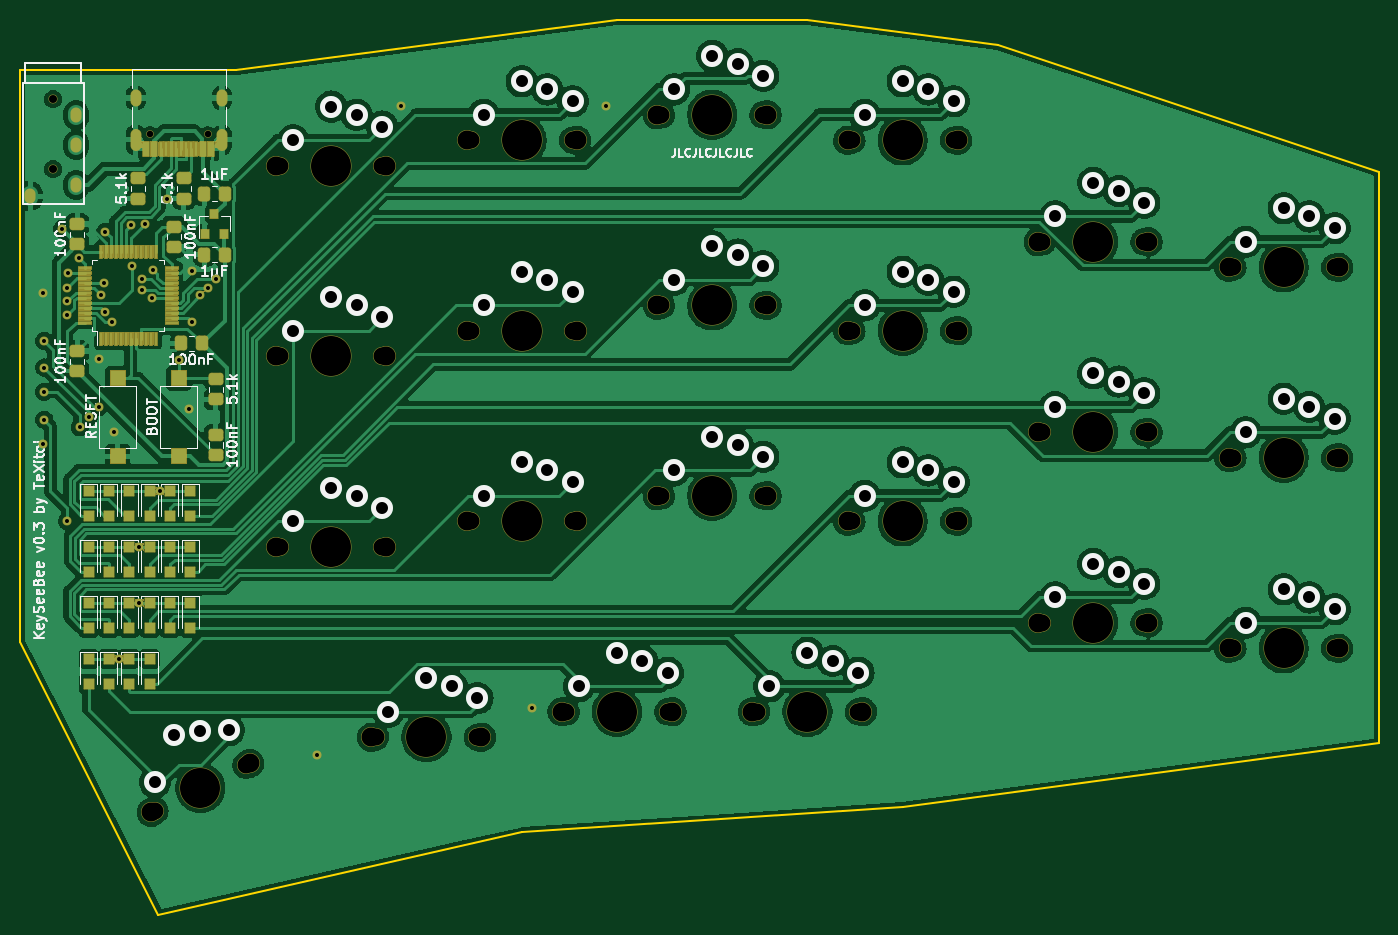
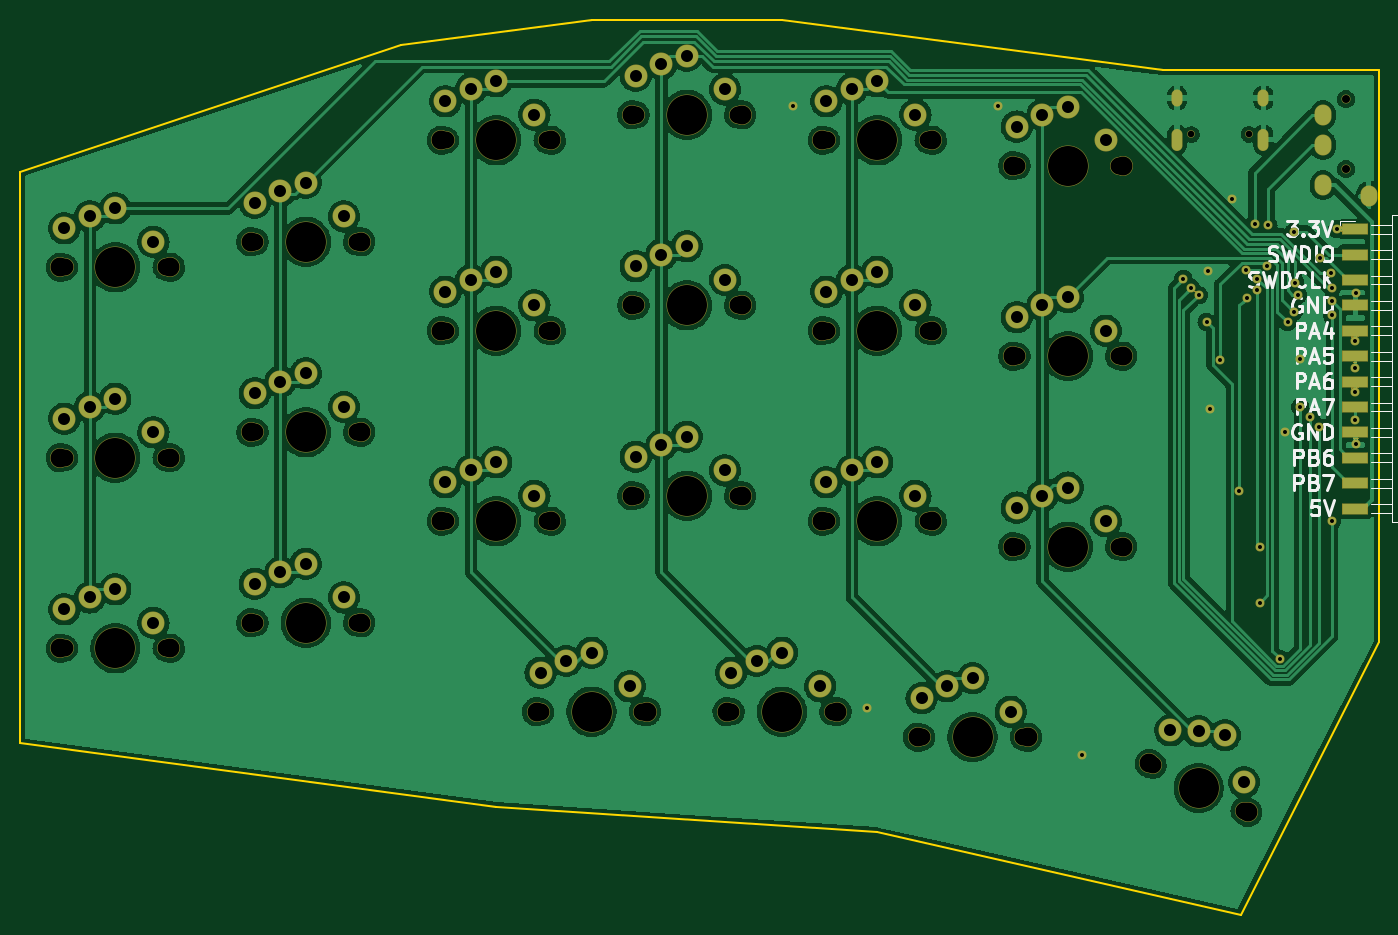
Circuit board: 11 layer files. Board 135.9 x 89.5 mm.
- bottom_copper: right-CuBottom.gbr (433493 bytes)
- top_copper: right-CuTop.gbr (412046 bytes)
- outline: right-EdgeCuts.gbr (1103 bytes)
- bottom_mask: right-MaskBottom.gbr (13560 bytes)
- top_mask: right-MaskTop.gbr (76128 bytes)
- drill: right-NPTH.drl (2103 bytes)
- drill: right-PTH.drl (2942 bytes)
- paste: right-PasteBottom.gbr (804 bytes)
- paste: right-PasteTop.gbr (5540 bytes)
- bottom_silk: right-SilkBottom.gbr (23556 bytes)
- top_silk: right-SilkTop.gbr (43097 bytes)

=== bottom_copper: right-CuBottom.gbr (433493 bytes, source omitted) ===
=== top_copper: right-CuTop.gbr (412046 bytes, source omitted) ===
=== outline: right-EdgeCuts.gbr ===
%TF.GenerationSoftware,KiCad,Pcbnew,6.0.5-2.fc36*%
%TF.CreationDate,2022-06-13T15:37:22-05:00*%
%TF.ProjectId,right,72696768-742e-46b6-9963-61645f706362,rev?*%
%TF.SameCoordinates,Original*%
%TF.FileFunction,Profile,NP*%
%FSLAX46Y46*%
G04 Gerber Fmt 4.6, Leading zero omitted, Abs format (unit mm)*
G04 Created by KiCad (PCBNEW 6.0.5-2.fc36) date 2022-06-13 15:37:22*
%MOMM*%
%LPD*%
G01*
G04 APERTURE LIST*
%TA.AperFunction,Profile*%
%ADD10C,0.150000*%
%TD*%
%TA.AperFunction,Profile*%
%ADD11C,0.200000*%
%TD*%
G04 APERTURE END LIST*
D10*
X80899000Y-64897000D02*
X80899000Y-122047000D01*
X102489000Y-64897000D02*
X80899000Y-64897000D01*
D11*
X94742000Y-149352000D02*
X80899000Y-122047000D01*
X131064000Y-141097000D02*
X94742000Y-149352000D01*
X169164000Y-138557000D02*
X131064000Y-141097000D01*
X216789000Y-132207000D02*
X169164000Y-138557000D01*
X216789000Y-75057000D02*
X216789000Y-132207000D01*
X178689000Y-62357000D02*
X216789000Y-75057000D01*
X159639000Y-59817000D02*
X178689000Y-62357000D01*
X140589000Y-59817000D02*
X159639000Y-59817000D01*
X102489000Y-64897000D02*
X140589000Y-59817000D01*
M02*

=== bottom_mask: right-MaskBottom.gbr (13560 bytes, source omitted) ===
=== top_mask: right-MaskTop.gbr (76128 bytes, source omitted) ===
=== drill: right-NPTH.drl ===
M48
; DRILL file {KiCad 6.0.5-2.fc36} date Mon 13 Jun 2022 03:37:22 PM CDT
; FORMAT={-:-/ absolute / inch / decimal}
; #@! TF.CreationDate,2022-06-13T15:37:22-05:00
; #@! TF.GenerationSoftware,Kicad,Pcbnew,6.0.5-2.fc36
; #@! TF.FileFunction,NonPlated,1,2,NPTH
FMAT,2
INCH
; #@! TA.AperFunction,NonPlated,NPTH,ComponentDrill
T1C0.0256
; #@! TA.AperFunction,NonPlated,NPTH,ComponentDrill
T2C0.0315
; #@! TA.AperFunction,NonPlated,NPTH,ComponentDrill
T3C0.0669
; #@! TA.AperFunction,NonPlated,NPTH,ComponentDrill
T4C0.0748
; #@! TA.AperFunction,NonPlated,NPTH,ComponentDrill
T5C0.1575
%
G90
G05
T1
X3.6962Y-2.8074
X3.9238Y-2.8074
T2
X3.315Y-2.668
X3.315Y-2.9436
T3
X3.716Y-5.4692
X4.074Y-5.2908
X4.21Y-2.93
X4.21Y-3.68
X4.21Y-4.43
X4.585Y-5.18
X4.61Y-2.93
X4.61Y-3.68
X4.61Y-4.43
X4.96Y-2.83
X4.96Y-3.58
X4.96Y-4.33
X4.985Y-5.18
X5.335Y-5.08
X5.36Y-2.83
X5.36Y-3.58
X5.36Y-4.33
X5.71Y-2.73
X5.71Y-3.48
X5.71Y-4.23
X5.735Y-5.08
X6.085Y-5.08
X6.11Y-2.73
X6.11Y-3.48
X6.11Y-4.23
X6.46Y-2.83
X6.46Y-3.58
X6.46Y-4.33
X6.485Y-5.08
X6.86Y-2.83
X6.86Y-3.58
X6.86Y-4.33
X7.21Y-3.23
X7.21Y-3.98
X7.21Y-4.73
X7.61Y-3.23
X7.61Y-3.98
X7.61Y-4.73
X7.96Y-3.33
X7.96Y-4.08
X7.96Y-4.83
X8.36Y-3.33
X8.36Y-4.08
X8.36Y-4.83
T4
X3.7012Y-5.4766
X4.0888Y-5.2834
X4.1935Y-2.93
X4.1935Y-3.68
X4.1935Y-4.43
X4.5685Y-5.18
X4.6265Y-2.93
X4.6265Y-3.68
X4.6265Y-4.43
X4.9435Y-2.83
X4.9435Y-3.58
X4.9435Y-4.33
X5.0015Y-5.18
X5.3185Y-5.08
X5.3765Y-2.83
X5.3765Y-3.58
X5.3765Y-4.33
X5.6935Y-2.73
X5.6935Y-3.48
X5.6935Y-4.23
X5.7515Y-5.08
X6.0685Y-5.08
X6.1265Y-2.73
X6.1265Y-3.48
X6.1265Y-4.23
X6.4435Y-2.83
X6.4435Y-3.58
X6.4435Y-4.33
X6.5015Y-5.08
X6.8765Y-2.83
X6.8765Y-3.58
X6.8765Y-4.33
X7.1935Y-3.23
X7.1935Y-3.98
X7.1935Y-4.73
X7.6265Y-3.23
X7.6265Y-3.98
X7.6265Y-4.73
X7.9435Y-3.33
X7.9435Y-4.08
X7.9435Y-4.83
X8.3765Y-3.33
X8.3765Y-4.08
X8.3765Y-4.83
T5
X3.895Y-5.38
X4.41Y-2.93
X4.41Y-3.68
X4.41Y-4.43
X4.785Y-5.18
X5.16Y-2.83
X5.16Y-3.58
X5.16Y-4.33
X5.535Y-5.08
X5.91Y-2.73
X5.91Y-3.48
X5.91Y-4.23
X6.285Y-5.08
X6.66Y-2.83
X6.66Y-3.58
X6.66Y-4.33
X7.41Y-3.23
X7.41Y-3.98
X7.41Y-4.73
X8.16Y-3.33
X8.16Y-4.08
X8.16Y-4.83
T0
M30

=== drill: right-PTH.drl ===
M48
; DRILL file {KiCad 6.0.5-2.fc36} date Mon 13 Jun 2022 03:37:22 PM CDT
; FORMAT={-:-/ absolute / inch / decimal}
; #@! TF.CreationDate,2022-06-13T15:37:22-05:00
; #@! TF.GenerationSoftware,Kicad,Pcbnew,6.0.5-2.fc36
; #@! TF.FileFunction,Plated,1,2,PTH
FMAT,2
INCH
; #@! TA.AperFunction,Plated,PTH,ViaDrill
T1C0.0157
; #@! TA.AperFunction,Plated,PTH,ComponentDrill
T2C0.0236
; #@! TA.AperFunction,Plated,PTH,ComponentDrill
T3C0.0354
; #@! TA.AperFunction,Plated,PTH,ComponentDrill
T4C0.0472
%
G90
G05
T1
X3.275Y-3.43
X3.275Y-4.025
X3.28Y-3.62
X3.28Y-3.725
X3.28Y-3.82
X3.28Y-3.93
X3.35Y-3.18
X3.37Y-3.41
X3.37Y-3.4635
X3.37Y-3.52
X3.37Y-4.33
X3.3734Y-3.354
X3.4168Y-3.295
X3.42Y-3.96
X3.455Y-3.92
X3.495Y-3.69
X3.495Y-3.88
X3.5037Y-3.44
X3.5142Y-3.3908
X3.52Y-3.19
X3.5202Y-3.5048
X3.545Y-3.545
X3.555Y-3.98
X3.575Y-4.8708
X3.6202Y-3.1652
X3.625Y-3.325
X3.655Y-4.4308
X3.655Y-4.6508
X3.665Y-3.375
X3.665Y-3.42
X3.675Y-3.16
X3.705Y-3.45
X3.71Y-3.34
X3.735Y-4.2108
X3.765Y-3.06
X3.81Y-3.695
X3.85Y-3.89
X3.86Y-3.345
X3.8637Y-3.546
X3.895Y-3.44
X3.925Y-3.41
X3.955Y-3.375
X4.355Y-5.25
X4.685Y-2.695
X5.2Y-5.065
X5.49Y-2.695
T4
X3.7161Y-5.3574
X3.7914Y-5.1721
X3.8953Y-5.1564
X4.0062Y-5.153
X4.26Y-2.83
X4.26Y-3.58
X4.26Y-4.33
X4.41Y-2.6977
X4.41Y-3.4477
X4.41Y-4.1977
X4.51Y-2.73
X4.51Y-3.48
X4.51Y-4.23
X4.6108Y-2.7765
X4.6108Y-3.5265
X4.6108Y-4.2765
X4.635Y-5.08
X4.785Y-4.9477
X4.885Y-4.98
X4.9858Y-5.0265
X5.01Y-2.73
X5.01Y-3.48
X5.01Y-4.23
X5.16Y-2.5977
X5.16Y-3.3477
X5.16Y-4.0977
X5.26Y-2.63
X5.26Y-3.38
X5.26Y-4.13
X5.3608Y-2.6765
X5.3608Y-3.4265
X5.3608Y-4.1765
X5.385Y-4.98
X5.535Y-4.8477
X5.635Y-4.88
X5.7358Y-4.9265
X5.76Y-2.63
X5.76Y-3.38
X5.76Y-4.13
X5.91Y-2.4977
X5.91Y-3.2477
X5.91Y-3.9977
X6.01Y-2.53
X6.01Y-3.28
X6.01Y-4.03
X6.1108Y-2.5765
X6.1108Y-3.3265
X6.1108Y-4.0765
X6.135Y-4.98
X6.285Y-4.8477
X6.385Y-4.88
X6.4858Y-4.9265
X6.51Y-2.73
X6.51Y-3.48
X6.51Y-4.23
X6.66Y-2.5977
X6.66Y-3.3477
X6.66Y-4.0977
X6.76Y-2.63
X6.76Y-3.38
X6.76Y-4.13
X6.8608Y-2.6765
X6.8608Y-3.4265
X6.8608Y-4.1765
X7.26Y-3.13
X7.26Y-3.88
X7.26Y-4.63
X7.41Y-2.9977
X7.41Y-3.7477
X7.41Y-4.4977
X7.51Y-3.03
X7.51Y-3.78
X7.51Y-4.53
X7.6108Y-3.0765
X7.6108Y-3.8265
X7.6108Y-4.5765
X8.01Y-3.23
X8.01Y-3.98
X8.01Y-4.73
X8.16Y-3.0977
X8.16Y-3.8477
X8.16Y-4.5977
X8.26Y-3.13
X8.26Y-3.88
X8.26Y-4.63
X8.3608Y-3.1765
X8.3608Y-3.9265
X8.3608Y-4.6765
T2
G00X3.6399Y-2.6755
M15
G01X3.6399Y-2.6519
M16
G05
G00X3.6399Y-2.8499
M15
G01X3.6399Y-2.8066
M16
G05
G00X3.9801Y-2.6755
M15
G01X3.9801Y-2.6519
M16
G05
G00X3.9801Y-2.8499
M15
G01X3.9801Y-2.8066
M16
G05
T3
G00X3.2244Y-3.042
M15
G01X3.2244Y-3.0578
M16
G05
G00X3.2244Y-3.042
M15
G01X3.2244Y-3.0578
M16
G05
G00X3.4056Y-2.7231
M15
G01X3.4056Y-2.7389
M16
G05
G00X3.4056Y-2.7231
M15
G01X3.4056Y-2.7389
M16
G05
G00X3.4056Y-2.8412
M15
G01X3.4056Y-2.857
M16
G05
G00X3.4056Y-2.8412
M15
G01X3.4056Y-2.857
M16
G05
G00X3.4056Y-2.9987
M15
G01X3.4056Y-3.0144
M16
G05
G00X3.4056Y-2.9987
M15
G01X3.4056Y-3.0144
M16
G05
T0
M30

=== paste: right-PasteBottom.gbr ===
%TF.GenerationSoftware,KiCad,Pcbnew,6.0.5-2.fc36*%
%TF.CreationDate,2022-06-13T15:37:22-05:00*%
%TF.ProjectId,right,72696768-742e-46b6-9963-61645f706362,rev?*%
%TF.SameCoordinates,Original*%
%TF.FileFunction,Paste,Bot*%
%TF.FilePolarity,Positive*%
%FSLAX46Y46*%
G04 Gerber Fmt 4.6, Leading zero omitted, Abs format (unit mm)*
G04 Created by KiCad (PCBNEW 6.0.5-2.fc36) date 2022-06-13 15:37:22*
%MOMM*%
%LPD*%
G01*
G04 APERTURE LIST*
%ADD10R,2.500000X1.000000*%
G04 APERTURE END LIST*
D10*
%TO.C,J3*%
X83249000Y-80772000D03*
X83249000Y-83312000D03*
X83249000Y-85852000D03*
X83249000Y-88392000D03*
X83249000Y-90932000D03*
X83249000Y-93472000D03*
X83249000Y-96012000D03*
X83249000Y-98552000D03*
X83249000Y-101092000D03*
X83249000Y-103632000D03*
X83249000Y-106172000D03*
X83249000Y-108712000D03*
%TD*%
M02*

=== paste: right-PasteTop.gbr ===
%TF.GenerationSoftware,KiCad,Pcbnew,6.0.5-2.fc36*%
%TF.CreationDate,2022-06-13T15:37:21-05:00*%
%TF.ProjectId,right,72696768-742e-46b6-9963-61645f706362,rev?*%
%TF.SameCoordinates,Original*%
%TF.FileFunction,Paste,Top*%
%TF.FilePolarity,Positive*%
%FSLAX46Y46*%
G04 Gerber Fmt 4.6, Leading zero omitted, Abs format (unit mm)*
G04 Created by KiCad (PCBNEW 6.0.5-2.fc36) date 2022-06-13 15:37:21*
%MOMM*%
%LPD*%
G01*
G04 APERTURE LIST*
G04 Aperture macros list*
%AMRoundRect*
0 Rectangle with rounded corners*
0 $1 Rounding radius*
0 $2 $3 $4 $5 $6 $7 $8 $9 X,Y pos of 4 corners*
0 Add a 4 corners polygon primitive as box body*
4,1,4,$2,$3,$4,$5,$6,$7,$8,$9,$2,$3,0*
0 Add four circle primitives for the rounded corners*
1,1,$1+$1,$2,$3*
1,1,$1+$1,$4,$5*
1,1,$1+$1,$6,$7*
1,1,$1+$1,$8,$9*
0 Add four rect primitives between the rounded corners*
20,1,$1+$1,$2,$3,$4,$5,0*
20,1,$1+$1,$4,$5,$6,$7,0*
20,1,$1+$1,$6,$7,$8,$9,0*
20,1,$1+$1,$8,$9,$2,$3,0*%
G04 Aperture macros list end*
%ADD10R,1.500000X1.500000*%
%ADD11RoundRect,0.250000X-0.450000X0.325000X-0.450000X-0.325000X0.450000X-0.325000X0.450000X0.325000X0*%
%ADD12RoundRect,0.250000X0.450000X-0.325000X0.450000X0.325000X-0.450000X0.325000X-0.450000X-0.325000X0*%
%ADD13RoundRect,0.250000X-0.325000X-0.450000X0.325000X-0.450000X0.325000X0.450000X-0.325000X0.450000X0*%
%ADD14R,1.000000X1.000000*%
%ADD15R,0.250000X1.300000*%
%ADD16R,1.300000X0.250000*%
%ADD17R,0.800000X0.900000*%
%ADD18R,0.300000X1.450000*%
%ADD19R,0.600000X1.450000*%
G04 APERTURE END LIST*
D10*
%TO.C,SW2*%
X90678000Y-95668000D03*
X90678000Y-103468000D03*
%TD*%
%TO.C,SW1*%
X96774000Y-95668000D03*
X96774000Y-103468000D03*
%TD*%
D11*
%TO.C,C1*%
X100457000Y-101337000D03*
X100457000Y-103387000D03*
%TD*%
%TO.C,C2*%
X86614000Y-82305000D03*
X86614000Y-80255000D03*
%TD*%
D12*
%TO.C,C3*%
X96266000Y-82559000D03*
X96266000Y-80509000D03*
%TD*%
D13*
%TO.C,C4*%
X99069000Y-92202000D03*
X97019000Y-92202000D03*
%TD*%
D11*
%TO.C,C5*%
X86614000Y-92955000D03*
X86614000Y-95005000D03*
%TD*%
D13*
%TO.C,C6*%
X101355000Y-83312000D03*
X99305000Y-83312000D03*
%TD*%
%TO.C,C7*%
X99305000Y-77216000D03*
X101355000Y-77216000D03*
%TD*%
D14*
%TO.C,D17*%
X87757000Y-126218000D03*
X87757000Y-123718000D03*
%TD*%
%TO.C,D15*%
X87757000Y-112542000D03*
X87757000Y-115042000D03*
%TD*%
%TO.C,D14*%
X87757000Y-109454000D03*
X87757000Y-106954000D03*
%TD*%
%TO.C,D12*%
X93853000Y-123718000D03*
X93853000Y-126218000D03*
%TD*%
%TO.C,D11*%
X93853000Y-120630000D03*
X93853000Y-118130000D03*
%TD*%
%TO.C,D10*%
X93853000Y-112542000D03*
X93853000Y-115042000D03*
%TD*%
%TO.C,D9*%
X93853000Y-109454000D03*
X93853000Y-106954000D03*
%TD*%
%TO.C,D7*%
X97917000Y-118130000D03*
X97917000Y-120630000D03*
%TD*%
%TO.C,D6*%
X97917000Y-115042000D03*
X97917000Y-112542000D03*
%TD*%
%TO.C,D5*%
X97917000Y-106954000D03*
X97917000Y-109454000D03*
%TD*%
%TO.C,D16*%
X87757000Y-120630000D03*
X87757000Y-118130000D03*
%TD*%
%TO.C,D20*%
X95885000Y-112542000D03*
X95885000Y-115042000D03*
%TD*%
%TO.C,D36*%
X89789000Y-126218000D03*
X89789000Y-123718000D03*
%TD*%
%TO.C,D34*%
X89789000Y-112542000D03*
X89789000Y-115042000D03*
%TD*%
%TO.C,D33*%
X89789000Y-109454000D03*
X89789000Y-106954000D03*
%TD*%
%TO.C,D26*%
X91821000Y-123718000D03*
X91821000Y-126218000D03*
%TD*%
%TO.C,D25*%
X91821000Y-120630000D03*
X91821000Y-118130000D03*
%TD*%
%TO.C,D24*%
X91821000Y-112542000D03*
X91821000Y-115042000D03*
%TD*%
%TO.C,D23*%
X91821000Y-109454000D03*
X91821000Y-106954000D03*
%TD*%
%TO.C,D21*%
X95885000Y-118130000D03*
X95885000Y-120630000D03*
%TD*%
%TO.C,D19*%
X95885000Y-109454000D03*
X95885000Y-106954000D03*
%TD*%
%TO.C,D35*%
X89789000Y-118130000D03*
X89789000Y-120630000D03*
%TD*%
D15*
%TO.C,U1*%
X88944000Y-91726000D03*
X89444000Y-91726000D03*
X89944000Y-91726000D03*
X90444000Y-91726000D03*
X90944000Y-91726000D03*
X91444000Y-91726000D03*
X91944000Y-91726000D03*
X92444000Y-91726000D03*
X92944000Y-91726000D03*
X93444000Y-91726000D03*
X93944000Y-91726000D03*
X94444000Y-91726000D03*
D16*
X96044000Y-90126000D03*
X96044000Y-89626000D03*
X96044000Y-89126000D03*
X96044000Y-88626000D03*
X96044000Y-88126000D03*
X96044000Y-87626000D03*
X96044000Y-87126000D03*
X96044000Y-86626000D03*
X96044000Y-86126000D03*
X96044000Y-85626000D03*
X96044000Y-85126000D03*
X96044000Y-84626000D03*
D15*
X94444000Y-83026000D03*
X93944000Y-83026000D03*
X93444000Y-83026000D03*
X92944000Y-83026000D03*
X92444000Y-83026000D03*
X91944000Y-83026000D03*
X91444000Y-83026000D03*
X90944000Y-83026000D03*
X90444000Y-83026000D03*
X89944000Y-83026000D03*
X89444000Y-83026000D03*
X88944000Y-83026000D03*
D16*
X87344000Y-84626000D03*
X87344000Y-85126000D03*
X87344000Y-85626000D03*
X87344000Y-86126000D03*
X87344000Y-86626000D03*
X87344000Y-87126000D03*
X87344000Y-87626000D03*
X87344000Y-88126000D03*
X87344000Y-88626000D03*
X87344000Y-89126000D03*
X87344000Y-89626000D03*
X87344000Y-90126000D03*
%TD*%
D17*
%TO.C,U2*%
X99380000Y-81264000D03*
X101280000Y-81264000D03*
X100330000Y-79264000D03*
%TD*%
D11*
%TO.C,R7*%
X97282000Y-75683000D03*
X97282000Y-77733000D03*
%TD*%
%TO.C,R6*%
X92710000Y-77733000D03*
X92710000Y-75683000D03*
%TD*%
%TO.C,R1*%
X100457000Y-95749000D03*
X100457000Y-97799000D03*
%TD*%
D18*
%TO.C,J1*%
X97024000Y-72752000D03*
X95024000Y-72752000D03*
X95524000Y-72752000D03*
X96024000Y-72752000D03*
X96524000Y-72752000D03*
X97524000Y-72752000D03*
X98024000Y-72752000D03*
X98524000Y-72752000D03*
D19*
X93524000Y-72752000D03*
X94324000Y-72752000D03*
X99224000Y-72752000D03*
X100024000Y-72752000D03*
X100024000Y-72752000D03*
X99224000Y-72752000D03*
X94324000Y-72752000D03*
X93524000Y-72752000D03*
%TD*%
M02*

=== bottom_silk: right-SilkBottom.gbr (23556 bytes, source omitted) ===
=== top_silk: right-SilkTop.gbr (43097 bytes, source omitted) ===
